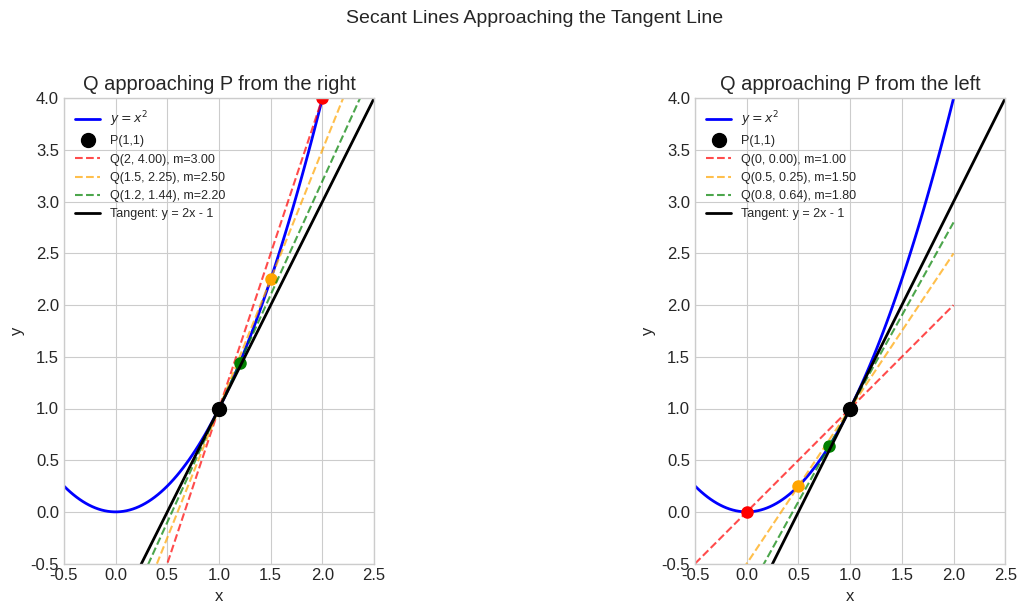
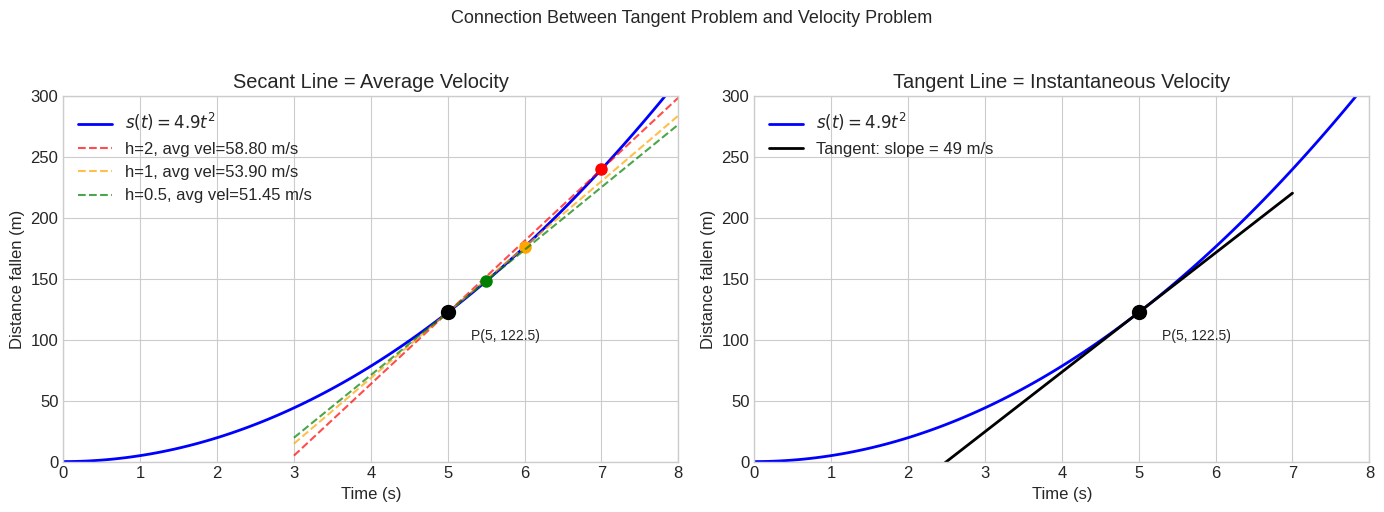
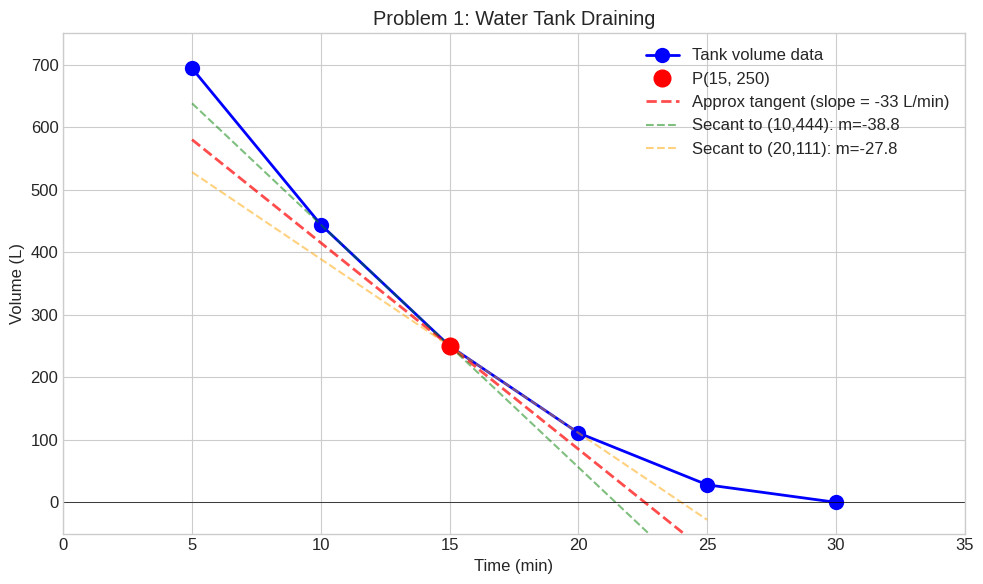
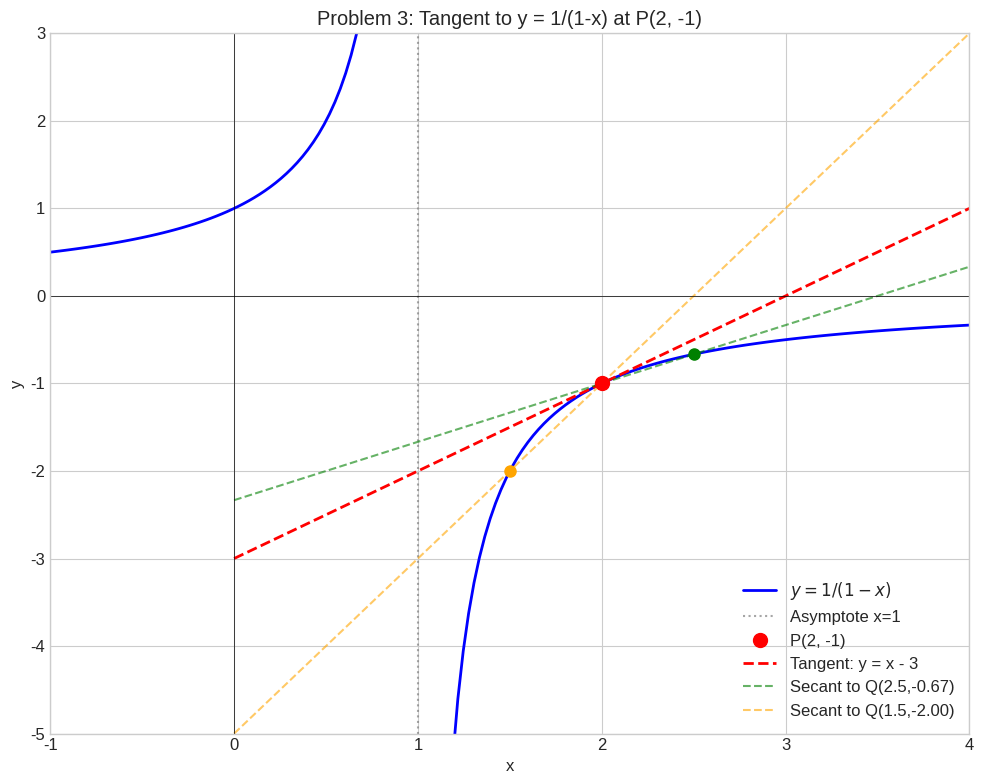
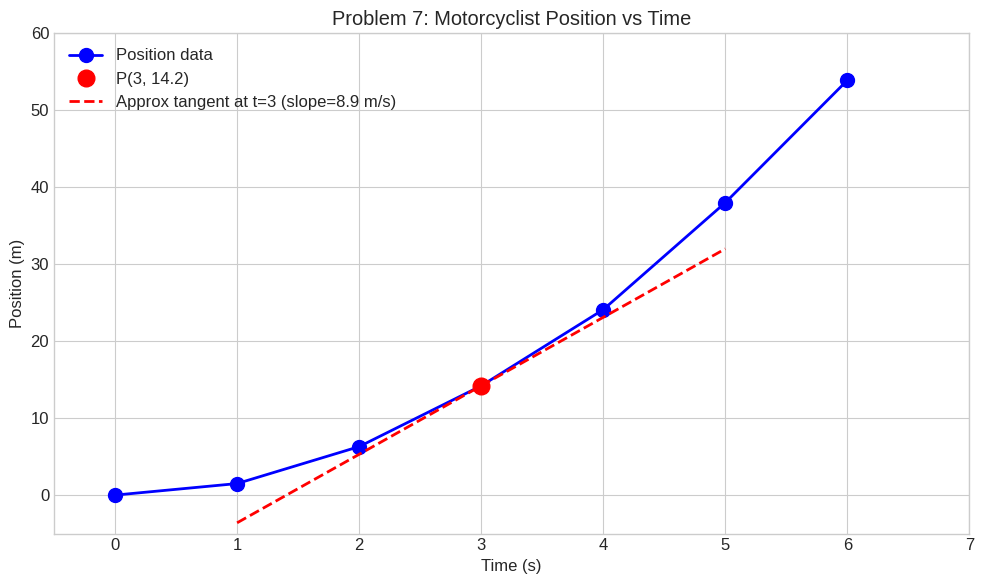
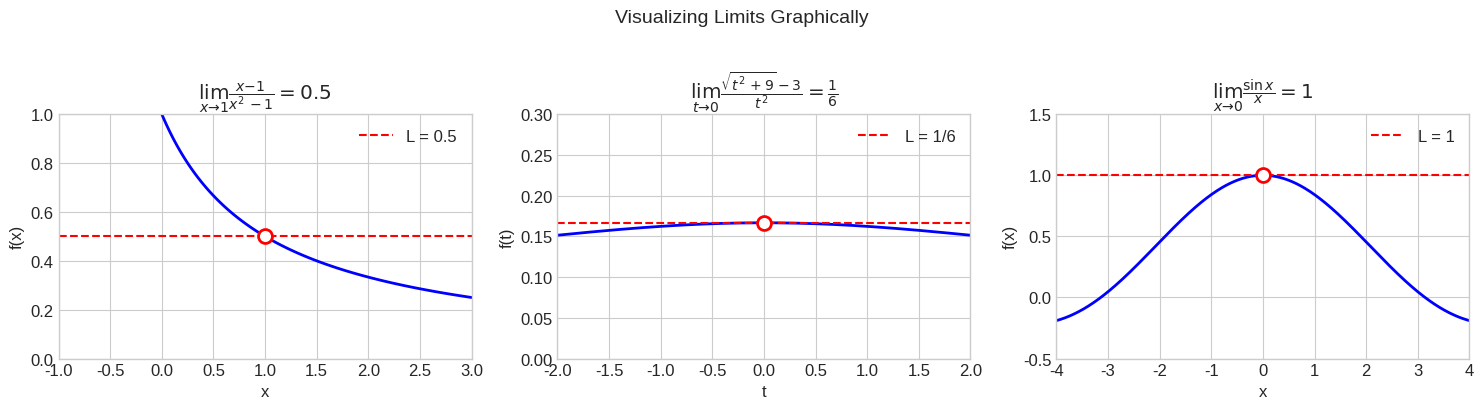
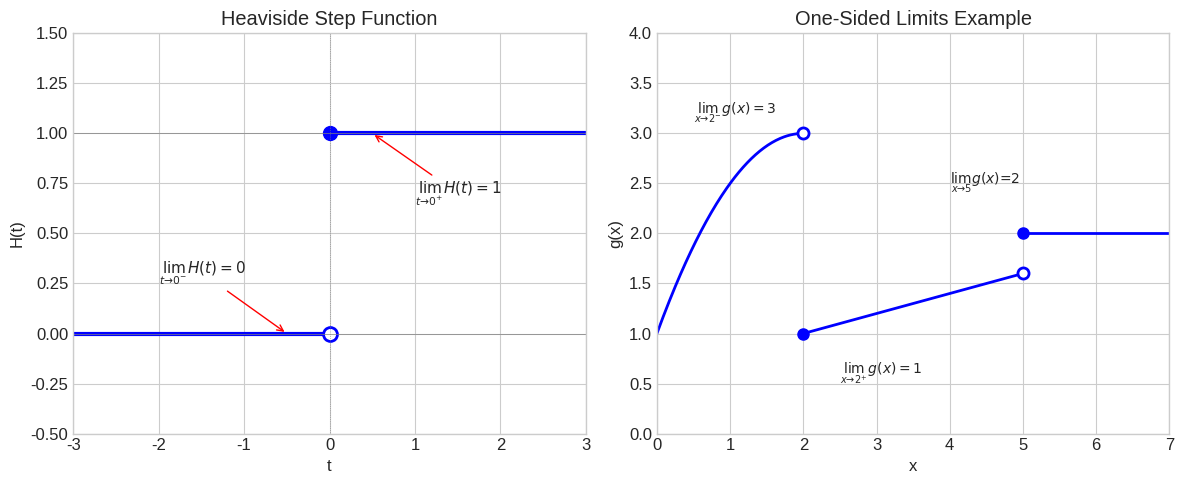

Generate these figures, in order, with matplotlib:
# Setup - importing libraries
import numpy as np
import matplotlib.pyplot as plt
from matplotlib.patches import FancyArrowPatch
import pandas as pd

# For nicer inline plots
%matplotlib inline
plt.style.use('seaborn-v0_8-whitegrid')
plt.rcParams['figure.figsize'] = [10, 6]
plt.rcParams['font.size'] = 12

# Computing secant line slopes for y = x^2 at P(1,1)

def parabola(x):
    """The curve y = x^2"""
    return x**2

def secant_slope(f, x1, y1, x2):
    """
    Compute slope of secant line between (x1, y1) and (x2, f(x2))
    """
    y2 = f(x2)
    return (y2 - y1) / (x2 - x1)

# Point P
P = (1, 1)

# Approaching from the right (x > 1)
x_right = [2, 1.5, 1.1, 1.01, 1.001]
slopes_right = [secant_slope(parabola, P[0], P[1], x) for x in x_right]

# Approaching from the left (x < 1)
x_left = [0, 0.5, 0.9, 0.99, 0.999]
slopes_left = [secant_slope(parabola, P[0], P[1], x) for x in x_left]

# Display as tables
print("Approaching P from the RIGHT (x > 1):")
print("-" * 25)
df_right = pd.DataFrame({'x': x_right, 'slope m_PQ': slopes_right})
print(df_right.to_string(index=False))

print("\nApproaching P from the LEFT (x < 1):")
print("-" * 25)
df_left = pd.DataFrame({'x': x_left, 'slope m_PQ': slopes_left})
print(df_left.to_string(index=False))

print(f"\nConclusion: As x -> 1, the slope approaches 2")
print(f"Therefore, the slope of the tangent line at P(1,1) is m = 2")

# Visualizing secant lines approaching the tangent line

fig, axes = plt.subplots(1, 2, figsize=(14, 6))

# X values for plotting the parabola
x_curve = np.linspace(-0.5, 2.5, 100)
y_curve = parabola(x_curve)

# Tangent line: y - 1 = 2(x - 1) => y = 2x - 1
def tangent_line(x):
    return 2*x - 1

# Left plot: Q approaching from the right
ax1 = axes[0]
ax1.plot(x_curve, y_curve, 'b-', linewidth=2, label='$y = x^2$')
ax1.plot(*P, 'ko', markersize=10, label='P(1,1)', zorder=5)

q_points_right = [2, 1.5, 1.2]
colors = ['red', 'orange', 'green']
for x_q, color in zip(q_points_right, colors):
    y_q = parabola(x_q)
    ax1.plot(x_q, y_q, 'o', color=color, markersize=8)
    # Draw secant line
    slope = secant_slope(parabola, P[0], P[1], x_q)
    x_line = np.linspace(0, 2.5, 50)
    y_line = P[1] + slope * (x_line - P[0])
    ax1.plot(x_line, y_line, '--', color=color, alpha=0.7, 
             label=f'Q({x_q}, {y_q:.2f}), m={slope:.2f}')

# Draw tangent line
x_tan = np.linspace(0, 2.5, 50)
ax1.plot(x_tan, tangent_line(x_tan), 'k-', linewidth=2, label='Tangent: y = 2x - 1')

ax1.set_xlim(-0.5, 2.5)
ax1.set_ylim(-0.5, 4)
ax1.set_xlabel('x')
ax1.set_ylabel('y')
ax1.set_title('Q approaching P from the right')
ax1.legend(loc='upper left', fontsize=9)
ax1.set_aspect('equal')

# Right plot: Q approaching from the left
ax2 = axes[1]
ax2.plot(x_curve, y_curve, 'b-', linewidth=2, label='$y = x^2$')
ax2.plot(*P, 'ko', markersize=10, label='P(1,1)', zorder=5)

q_points_left = [0, 0.5, 0.8]
for x_q, color in zip(q_points_left, colors):
    y_q = parabola(x_q)
    ax2.plot(x_q, y_q, 'o', color=color, markersize=8)
    slope = secant_slope(parabola, P[0], P[1], x_q)
    x_line = np.linspace(-0.5, 2, 50)
    y_line = P[1] + slope * (x_line - P[0])
    ax2.plot(x_line, y_line, '--', color=color, alpha=0.7,
             label=f'Q({x_q}, {y_q:.2f}), m={slope:.2f}')

ax2.plot(x_tan, tangent_line(x_tan), 'k-', linewidth=2, label='Tangent: y = 2x - 1')

ax2.set_xlim(-0.5, 2.5)
ax2.set_ylim(-0.5, 4)
ax2.set_xlabel('x')
ax2.set_ylabel('y')
ax2.set_title('Q approaching P from the left')
ax2.legend(loc='upper left', fontsize=9)
ax2.set_aspect('equal')

plt.suptitle('Secant Lines Approaching the Tangent Line', fontsize=14, y=1.02)
plt.tight_layout()
plt.show()

# CN Tower ball drop - velocity problem

def distance_fallen(t):
    """Distance fallen after t seconds: s(t) = 4.9t^2"""
    return 4.9 * t**2

def average_velocity(t1, t2):
    """Average velocity between t1 and t2"""
    return (distance_fallen(t2) - distance_fallen(t1)) / (t2 - t1)

# Finding velocity at t = 5
t_start = 5
time_intervals = [0.1, 0.05, 0.01, 0.001, 0.0001]

print("Average velocities as time interval shrinks:")
print("-" * 45)
print(f"{'Time Interval':<20} {'Avg Velocity (m/s)':<20}")
print("-" * 45)

for dt in time_intervals:
    avg_v = average_velocity(t_start, t_start + dt)
    print(f"[5, {5 + dt}]{'':<10} {avg_v:.4f}")

print("-" * 45)
print(f"\nAs dt -> 0, velocity approaches 49 m/s")
print(f"Instantaneous velocity at t = 5 is 49 m/s")

# Visualizing the velocity problem

fig, axes = plt.subplots(1, 2, figsize=(14, 5))

t_values = np.linspace(0, 8, 100)
s_values = distance_fallen(t_values)

# Left plot: secant line = average velocity
ax1 = axes[0]
ax1.plot(t_values, s_values, 'b-', linewidth=2, label='$s(t) = 4.9t^2$')

# Point P at t=5
P_t, P_s = 5, distance_fallen(5)
ax1.plot(P_t, P_s, 'ko', markersize=10, zorder=5)
ax1.annotate('P(5, 122.5)', (P_t, P_s), xytext=(5.3, 100), fontsize=10)

# Draw secant lines for different h values
h_values = [2, 1, 0.5]
colors = ['red', 'orange', 'green']
for h, color in zip(h_values, colors):
    Q_t = 5 + h
    Q_s = distance_fallen(Q_t)
    ax1.plot(Q_t, Q_s, 'o', color=color, markersize=8)
    
    # Draw secant
    avg_v = (Q_s - P_s) / (Q_t - P_t)
    t_line = np.linspace(3, 8, 50)
    s_line = P_s + avg_v * (t_line - P_t)
    ax1.plot(t_line, s_line, '--', color=color, alpha=0.7,
             label=f'h={h}, avg vel={avg_v:.2f} m/s')

ax1.set_xlabel('Time (s)')
ax1.set_ylabel('Distance fallen (m)')
ax1.set_title('Secant Line = Average Velocity')
ax1.legend(loc='upper left')
ax1.set_xlim(0, 8)
ax1.set_ylim(0, 300)

# Right plot: tangent line = instantaneous velocity
ax2 = axes[1]
ax2.plot(t_values, s_values, 'b-', linewidth=2, label='$s(t) = 4.9t^2$')
ax2.plot(P_t, P_s, 'ko', markersize=10, zorder=5)
ax2.annotate('P(5, 122.5)', (P_t, P_s), xytext=(5.3, 100), fontsize=10)

# Tangent line at t=5: slope = 49 (instantaneous velocity)
# s - 122.5 = 49(t - 5)
t_tan = np.linspace(2, 7, 50)
s_tan = 122.5 + 49 * (t_tan - 5)
ax2.plot(t_tan, s_tan, 'k-', linewidth=2, label='Tangent: slope = 49 m/s')

ax2.set_xlabel('Time (s)')
ax2.set_ylabel('Distance fallen (m)')
ax2.set_title('Tangent Line = Instantaneous Velocity')
ax2.legend(loc='upper left')
ax2.set_xlim(0, 8)
ax2.set_ylim(0, 300)

plt.suptitle('Connection Between Tangent Problem and Velocity Problem', fontsize=13, y=1.02)
plt.tight_layout()
plt.show()

# Problem 1: Water Tank

# Data
tank_data = {
    't': [5, 10, 15, 20, 25, 30],
    'V': [694, 444, 250, 111, 28, 0]
}

# Point P
P = (15, 250)

# (a) Compute secant slopes through P(15, 250)
print("Problem 1(a): Secant line slopes through P(15, 250)")
print("-" * 50)

results = []
for i, (t, V) in enumerate(zip(tank_data['t'], tank_data['V'])):
    if t != 15:  # Skip P itself
        slope = (V - P[1]) / (t - P[0])
        results.append({'Q': f'({t}, {V})', 'slope': slope})
        print(f"Q = ({t}, {V}):  slope = ({V} - 250) / ({t} - 15) = {slope:.1f}")

# (b) Average slopes of closest secant lines
# Closest points are t=10 and t=20
slope_10 = (444 - 250) / (10 - 15)
slope_20 = (111 - 250) / (20 - 15)
avg_slope = (slope_10 + slope_20) / 2

print(f"\n(b) Averaging slopes of closest secant lines (t=10 and t=20):")
print(f"    ({slope_10} + {slope_20}) / 2 = {avg_slope}")
print(f"\n(c) Interpretation: Water is flowing out at approximately {abs(avg_slope):.0f} L/min at t=15")

# Visualizing Problem 1

fig, ax = plt.subplots(figsize=(10, 6))

t = tank_data['t']
V = tank_data['V']

# Plot data points
ax.plot(t, V, 'bo-', markersize=10, linewidth=2, label='Tank volume data')

# Highlight P
ax.plot(15, 250, 'ro', markersize=12, zorder=5, label='P(15, 250)')

# Draw approximate tangent line at P with slope -33
t_line = np.linspace(5, 25, 50)
tangent_at_P = 250 + (-33) * (t_line - 15)
ax.plot(t_line, tangent_at_P, 'r--', linewidth=2, alpha=0.7, 
        label=f'Approx tangent (slope = -33 L/min)')

# Draw a couple secant lines
# Secant through P and (10, 444)
secant_10 = 250 + slope_10 * (t_line - 15)
ax.plot(t_line, secant_10, 'g--', alpha=0.5, label=f'Secant to (10,444): m={slope_10}')

# Secant through P and (20, 111)
secant_20 = 250 + slope_20 * (t_line - 15)
ax.plot(t_line, secant_20, 'orange', linestyle='--', alpha=0.5, 
        label=f'Secant to (20,111): m={slope_20}')

ax.set_xlabel('Time (min)')
ax.set_ylabel('Volume (L)')
ax.set_title('Problem 1: Water Tank Draining')
ax.legend(loc='upper right')
ax.set_xlim(0, 35)
ax.set_ylim(-50, 750)
ax.axhline(y=0, color='k', linewidth=0.5)
plt.tight_layout()
plt.show()

# Problem 2: Smartwatch Steps

steps_data = {
    't': [0, 10, 20, 30, 40],
    'steps': [3438, 4559, 5622, 6536, 7398]
}

# (a) Secant slopes for given intervals
print("Problem 2(a): Secant line slopes")
print("-" * 50)

# [0, 40]
slope_0_40 = (7398 - 3438) / (40 - 0)
print(f"[0, 40]:  slope = (7398 - 3438) / (40 - 0) = {slope_0_40:.1f} steps/min")

# [10, 20]
slope_10_20 = (5622 - 4559) / (20 - 10)
print(f"[10, 20]: slope = (5622 - 4559) / (20 - 10) = {slope_10_20:.1f} steps/min")

# [20, 30]
slope_20_30 = (6536 - 5622) / (30 - 20)
print(f"[20, 30]: slope = (6536 - 5622) / (30 - 20) = {slope_20_30:.1f} steps/min")

print("\nThese slopes represent the average walking pace (steps/min) during each interval.")

# (b) Estimate pace at 3:20 PM (t = 20)
avg_pace = (slope_10_20 + slope_20_30) / 2
print(f"\n(b) Pace at 3:20 PM:")
print(f"    Average of adjacent secant slopes: ({slope_10_20} + {slope_20_30}) / 2 = {avg_pace:.1f} steps/min")
print(f"    Walking pace at 3:20 PM is approximately {avg_pace:.0f} steps/min")

# Problem 3: y = 1/(1-x) at P(2, -1)

def f(x):
    return 1 / (1 - x)

P = (2, -1)

# x values approaching 2 from left and right
x_left = [1.5, 1.9, 1.99, 1.999]
x_right = [2.5, 2.1, 2.01, 2.001]

print("Problem 3(a): Secant line slopes approaching P(2, -1)")
print("=" * 60)

print("\nApproaching from the LEFT (x < 2):")
print("-" * 40)
for x in x_left:
    y = f(x)
    slope = (y - P[1]) / (x - P[0])
    print(f"x = {x:<6}  Q = ({x}, {y:>10.6f})  slope = {slope:.6f}")

print("\nApproaching from the RIGHT (x > 2):")
print("-" * 40)
for x in x_right:
    y = f(x)
    slope = (y - P[1]) / (x - P[0])
    print(f"x = {x:<6}  Q = ({x}, {y:>10.6f})  slope = {slope:.6f}")

print("\n(b) The slope appears to be approaching 1")

print("\n(c) Tangent line equation using point-slope form:")
print("    y - (-1) = 1(x - 2)")
print("    y + 1 = x - 2")
print("    y = x - 3")

# Visualize Problem 3

fig, ax = plt.subplots(figsize=(10, 8))

# Plot the curve y = 1/(1-x), being careful about the asymptote at x=1
x_left_curve = np.linspace(-2, 0.9, 100)
x_right_curve = np.linspace(1.1, 4, 100)

ax.plot(x_left_curve, f(x_left_curve), 'b-', linewidth=2)
ax.plot(x_right_curve, f(x_right_curve), 'b-', linewidth=2, label='$y = 1/(1-x)$')

# Asymptote at x=1
ax.axvline(x=1, color='gray', linestyle=':', alpha=0.7, label='Asymptote x=1')

# Point P
ax.plot(2, -1, 'ro', markersize=10, zorder=5, label='P(2, -1)')

# Tangent line: y = x - 3
x_tan = np.linspace(0, 4, 50)
ax.plot(x_tan, x_tan - 3, 'r--', linewidth=2, label='Tangent: y = x - 3')

# A couple of secant lines
for x_q, color in [(2.5, 'green'), (1.5, 'orange')]:
    y_q = f(x_q)
    slope = (y_q - (-1)) / (x_q - 2)
    y_sec = -1 + slope * (x_tan - 2)
    ax.plot(x_tan, y_sec, '--', color=color, alpha=0.6,
            label=f'Secant to Q({x_q},{y_q:.2f})')
    ax.plot(x_q, y_q, 'o', color=color, markersize=8)

ax.set_xlim(-1, 4)
ax.set_ylim(-5, 3)
ax.set_xlabel('x')
ax.set_ylabel('y')
ax.set_title('Problem 3: Tangent to y = 1/(1-x) at P(2, -1)')
ax.legend(loc='lower right')
ax.axhline(y=0, color='k', linewidth=0.5)
ax.axvline(x=0, color='k', linewidth=0.5)
plt.tight_layout()
plt.show()

# Problem 5: Pebble from bridge

def height(t):
    """Height of pebble: y = 80 - 4.9t^2"""
    return 80 - 4.9 * t**2

def avg_velocity_pebble(t1, t2):
    """Average velocity (change in height / change in time)"""
    return (height(t2) - height(t1)) / (t2 - t1)

t_start = 4
intervals = [0.1, 0.05, 0.01]

print("Problem 5(a): Average velocities starting at t = 4")
print("-" * 50)

# Height at t = 4
y_4 = height(4)
print(f"Height at t = 4: y(4) = 80 - 4.9(16) = {y_4} m\n")

for dt in intervals:
    t_end = t_start + dt
    avg_v = avg_velocity_pebble(t_start, t_end)
    print(f"Interval [{t_start}, {t_end}]: avg velocity = {avg_v:.2f} m/s")

# More intervals to see the pattern
print("\nWith smaller intervals:")
for dt in [0.001, 0.0001]:
    avg_v = avg_velocity_pebble(t_start, t_start + dt)
    print(f"Interval [{t_start}, {t_start + dt}]: avg velocity = {avg_v:.4f} m/s")

print("\n(b) As dt -> 0, velocity approaches -39.2 m/s")
print("    The instantaneous velocity at t = 4 is approximately -39.2 m/s")
print("    (Negative because the pebble is falling downward)")

# Problem 7: Motorcyclist

t_data = [0, 1, 2, 3, 4, 5, 6]
s_data = [0, 1.5, 6.3, 14.2, 24.1, 38.0, 53.9]

# Create a lookup
s = dict(zip(t_data, s_data))

print("Problem 7(a): Average velocities")
print("-" * 50)

intervals = [(2, 4), (3, 4), (4, 5), (4, 6)]

for t1, t2 in intervals:
    avg_v = (s[t2] - s[t1]) / (t2 - t1)
    print(f"[{t1}, {t2}]: avg = ({s[t2]} - {s[t1]}) / ({t2} - {t1}) = {avg_v:.1f} m/s")

# (b) Estimate velocity at t = 3
# Use secant lines on either side of t = 3
slope_2_3 = (s[3] - s[2]) / (3 - 2)
slope_3_4 = (s[4] - s[3]) / (4 - 3)
est_velocity = (slope_2_3 + slope_3_4) / 2

print(f"\n(b) Estimating velocity at t = 3:")
print(f"    Secant [2,3]: ({s[3]} - {s[2]}) / 1 = {slope_2_3} m/s")
print(f"    Secant [3,4]: ({s[4]} - {s[3]}) / 1 = {slope_3_4} m/s")
print(f"    Average: ({slope_2_3} + {slope_3_4}) / 2 = {est_velocity} m/s")
print(f"\n    Instantaneous velocity at t = 3 is approximately {est_velocity:.1f} m/s")

# Visualize Problem 7

fig, ax = plt.subplots(figsize=(10, 6))

ax.plot(t_data, s_data, 'bo-', markersize=10, linewidth=2, label='Position data')

# Highlight point at t=3
ax.plot(3, s[3], 'ro', markersize=12, zorder=5, label=f'P(3, {s[3]})')

# Draw approximate tangent at t=3
# Using the estimated slope of ~8.85 m/s
t_line = np.linspace(1, 5, 50)
tangent_approx = s[3] + est_velocity * (t_line - 3)
ax.plot(t_line, tangent_approx, 'r--', linewidth=2, 
        label=f'Approx tangent at t=3 (slope={est_velocity:.1f} m/s)')

ax.set_xlabel('Time (s)')
ax.set_ylabel('Position (m)')
ax.set_title('Problem 7: Motorcyclist Position vs Time')
ax.legend(loc='upper left')
ax.set_xlim(-0.5, 7)
ax.set_ylim(-5, 60)
plt.tight_layout()
plt.show()

# Section 2.2 Example 1: lim (x-1)/(x^2-1) as x -> 1

def f_example1(x):
    return (x - 1) / (x**2 - 1)

# x values approaching 1 from both sides
x_left = [0.5, 0.9, 0.99, 0.999, 0.9999]
x_right = [1.5, 1.1, 1.01, 1.001, 1.0001]

print("Computing lim (x-1)/(x²-1) as x → 1")
print("=" * 50)

print(f"\n{'x < 1':<15} {'f(x)':<15} {'x > 1':<15} {'f(x)':<15}")
print("-" * 60)
for xl, xr in zip(x_left, x_right):
    print(f"{xl:<15} {f_example1(xl):<15.6f} {xr:<15} {f_example1(xr):<15.6f}")

print("\nThe function is undefined at x = 1 (division by zero)")
print("But the limit exists: as x approaches 1, f(x) approaches 0.5")
print("\nNote: (x-1)/(x²-1) = (x-1)/((x-1)(x+1)) = 1/(x+1) for x ≠ 1")
print("So lim as x→1 is 1/(1+1) = 1/2 = 0.5")

# Section 2.2 Example 1: lim (x-1)/(x^2-1) as x -> 1

def f_example1(x):
    return (x - 1) / (x**2 - 1)

# Values approaching 1 from both sides
x_left = [0.5, 0.9, 0.99, 0.999, 0.9999]
x_right = [1.5, 1.1, 1.01, 1.001, 1.0001]

print("Computing lim (x-1)/(x²-1) as x → 1")
print("=" * 50)

print("\nx < 1 (from the left):")
print("-" * 30)
for x in x_left:
    print(f"f({x}) = {f_example1(x):.6f}")

print("\nx > 1 (from the right):")
print("-" * 30)
for x in x_right:
    print(f"f({x}) = {f_example1(x):.6f}")

print("\nConclusion: lim_{x→1} (x-1)/(x²-1) = 0.5")
print("\nNote: We can verify by simplifying:")
print("  (x-1)/(x²-1) = (x-1)/[(x-1)(x+1)] = 1/(x+1) when x ≠ 1")
print("  So the limit is 1/(1+1) = 1/2 = 0.5")

# Section 2.2 Example 2: lim (sqrt(t^2+9) - 3) / t^2 as t -> 0

def f_example2(t):
    return (np.sqrt(t**2 + 9) - 3) / t**2

t_values = [1.0, 0.5, 0.1, 0.05, 0.01, 0.001, 0.0001, 0.00001]

print("Computing lim (√(t²+9) - 3) / t² as t → 0")
print("=" * 50)

print(f"\n{'t':<15} {'f(t)':<20}")
print("-" * 35)
for t in t_values:
    val = f_example2(t)
    print(f"{t:<15} {val:.10f}")

print("\nThe values approach 0.166666... = 1/6")
print("\nNote: For very small t, numerical errors can appear due to")
print("subtracting nearly equal numbers (√(t²+9) ≈ 3 when t is tiny)")

# Section 2.2 Example 3: lim sin(x)/x as x -> 0

def sinc(x):
    """sin(x)/x - but handle x=0 case"""
    return np.sin(x) / x

x_values = [1.0, 0.5, 0.4, 0.3, 0.2, 0.1, 0.05, 0.01, 0.005, 0.001]

print("Computing lim sin(x)/x as x → 0")
print("=" * 50)

print(f"\n{'x':<15} {'sin(x)/x':<20}")
print("-" * 35)
for x in x_values:
    print(f"{x:<15} {sinc(x):.8f}")

print("\nThe values approach 1")
print("This is one of the most important limits in calculus.")

# Visualizing limits graphically

fig, axes = plt.subplots(1, 3, figsize=(15, 4))

# Example 1: (x-1)/(x^2-1)
ax1 = axes[0]
x1_left = np.linspace(-1, 0.99, 100)
x1_right = np.linspace(1.01, 3, 100)
ax1.plot(x1_left, f_example1(x1_left), 'b-', linewidth=2)
ax1.plot(x1_right, f_example1(x1_right), 'b-', linewidth=2)
ax1.axhline(y=0.5, color='r', linestyle='--', label='L = 0.5')
ax1.plot(1, 0.5, 'ro', markersize=10, markerfacecolor='white', markeredgewidth=2)
ax1.set_xlabel('x')
ax1.set_ylabel('f(x)')
ax1.set_title(r'$\lim_{x \to 1} \frac{x-1}{x^2-1} = 0.5$')
ax1.set_xlim(-1, 3)
ax1.set_ylim(0, 1)
ax1.legend()

# Example 2: (sqrt(t^2+9)-3)/t^2
ax2 = axes[1]
t2 = np.linspace(-2, 2, 200)
t2 = t2[t2 != 0]  # Remove t=0
ax2.plot(t2, f_example2(t2), 'b-', linewidth=2)
ax2.axhline(y=1/6, color='r', linestyle='--', label='L = 1/6')
ax2.plot(0, 1/6, 'ro', markersize=10, markerfacecolor='white', markeredgewidth=2)
ax2.set_xlabel('t')
ax2.set_ylabel('f(t)')
ax2.set_title(r'$\lim_{t \to 0} \frac{\sqrt{t^2+9}-3}{t^2} = \frac{1}{6}$')
ax2.set_xlim(-2, 2)
ax2.set_ylim(0, 0.3)
ax2.legend()

# Example 3: sin(x)/x
ax3 = axes[2]
x3 = np.linspace(-4, 4, 400)
x3 = x3[np.abs(x3) > 0.001]  # Avoid x=0
ax3.plot(x3, np.sin(x3)/x3, 'b-', linewidth=2)
ax3.axhline(y=1, color='r', linestyle='--', label='L = 1')
ax3.plot(0, 1, 'ro', markersize=10, markerfacecolor='white', markeredgewidth=2)
ax3.set_xlabel('x')
ax3.set_ylabel('f(x)')
ax3.set_title(r'$\lim_{x \to 0} \frac{\sin x}{x} = 1$')
ax3.set_xlim(-4, 4)
ax3.set_ylim(-0.5, 1.5)
ax3.legend()

plt.suptitle('Visualizing Limits Graphically', fontsize=14, y=1.02)
plt.tight_layout()
plt.show()

# One-sided limits: Heaviside function

def heaviside(t):
    """Heaviside step function"""
    return np.where(t < 0, 0, 1)

fig, axes = plt.subplots(1, 2, figsize=(12, 5))

# Plot Heaviside function
ax1 = axes[0]
t = np.linspace(-3, 3, 1000)
H = heaviside(t)

ax1.plot(t[t < 0], H[t < 0], 'b-', linewidth=3, label='H(t) for t < 0')
ax1.plot(t[t >= 0], H[t >= 0], 'b-', linewidth=3, label='H(t) for t ≥ 0')
ax1.plot(0, 0, 'bo', markersize=10, markerfacecolor='white', markeredgewidth=2)  # Open circle at (0,0)
ax1.plot(0, 1, 'bo', markersize=10)  # Closed circle at (0,1)

ax1.axhline(y=0, color='gray', linestyle='-', linewidth=0.5)
ax1.axhline(y=1, color='gray', linestyle='-', linewidth=0.5)
ax1.axvline(x=0, color='gray', linestyle=':', linewidth=0.5)

ax1.set_xlabel('t')
ax1.set_ylabel('H(t)')
ax1.set_title('Heaviside Step Function')
ax1.set_xlim(-3, 3)
ax1.set_ylim(-0.5, 1.5)

ax1.annotate(r'$\lim_{t \to 0^-} H(t) = 0$', xy=(-0.5, 0), xytext=(-2, 0.3),
            fontsize=11, arrowprops=dict(arrowstyle='->', color='red'))
ax1.annotate(r'$\lim_{t \to 0^+} H(t) = 1$', xy=(0.5, 1), xytext=(1, 0.7),
            fontsize=11, arrowprops=dict(arrowstyle='->', color='red'))

# Example with a piecewise function from the book
ax2 = axes[1]

# A function similar to Example 4 from the book
def g(x):
    """Piecewise function for demonstrating one-sided limits"""
    result = np.zeros_like(x, dtype=float)
    # Different behavior in different regions
    mask1 = x < 2
    mask2 = (x >= 2) & (x < 5)
    mask3 = x >= 5
    
    result[mask1] = 3 - 0.5 * (x[mask1] - 2)**2  # Approaches 3 from left
    result[mask2] = 1 + 0.2 * (x[mask2] - 2)     # Jumps to 1 at x=2
    result[mask3] = 2                             # Constant 2 for x >= 5
    return result

x = np.linspace(0, 7, 500)
y = g(x)

# Plot each piece
ax2.plot(x[x < 2], y[x < 2], 'b-', linewidth=2)
ax2.plot(x[(x >= 2) & (x < 5)], y[(x >= 2) & (x < 5)], 'b-', linewidth=2)
ax2.plot(x[x >= 5], y[x >= 5], 'b-', linewidth=2)

# Mark discontinuities
ax2.plot(2, 3, 'bo', markersize=8, markerfacecolor='white', markeredgewidth=2)  # Open
ax2.plot(2, 1, 'bo', markersize=8)  # Closed
ax2.plot(5, 1.6, 'bo', markersize=8, markerfacecolor='white', markeredgewidth=2)  # Open
ax2.plot(5, 2, 'bo', markersize=8)  # Closed

ax2.set_xlabel('x')
ax2.set_ylabel('g(x)')
ax2.set_title('One-Sided Limits Example')
ax2.set_xlim(0, 7)
ax2.set_ylim(0, 4)

# Annotations
ax2.text(0.5, 3.2, r'$\lim_{x \to 2^-} g(x) = 3$', fontsize=10)
ax2.text(2.5, 0.6, r'$\lim_{x \to 2^+} g(x) = 1$', fontsize=10)
ax2.text(4, 2.5, r'$\lim_{x \to 5} g(x) = 2$', fontsize=10)

plt.tight_layout()
plt.show()

print("For the Heaviside function at t = 0:")
print("  Left-hand limit:  lim_{t→0⁻} H(t) = 0")
print("  Right-hand limit: lim_{t→0⁺} H(t) = 1")
print("  Since these are not equal, lim_{t→0} H(t) does not exist.")

# Manim code for secant lines animation
# Save this to a .py file and run with: manim -pql filename.py SecantToTangent

manim_code = '''
from manim import *

class SecantToTangent(Scene):
    def construct(self):
        # Create axes
        axes = Axes(
            x_range=[-0.5, 3, 0.5],
            y_range=[-0.5, 5, 1],
            x_length=8,
            y_length=6,
            axis_config={"include_tip": True}
        )
        
        # Parabola y = x^2
        parabola = axes.plot(lambda x: x**2, x_range=[0, 2.2], color=BLUE)
        parabola_label = MathTex("y = x^2").next_to(parabola, RIGHT)
        
        # Point P
        P = axes.c2p(1, 1)
        P_dot = Dot(P, color=RED)
        P_label = MathTex("P(1,1)").next_to(P_dot, DOWN+LEFT)
        
        # Tangent line y = 2x - 1
        tangent = axes.plot(lambda x: 2*x - 1, x_range=[0, 2.5], color=GREEN)
        tangent_label = MathTex("y = 2x - 1", color=GREEN).to_corner(UR)
        
        self.play(Create(axes), Create(parabola), Write(parabola_label))
        self.play(Create(P_dot), Write(P_label))
        self.wait()
        
        # Animate secant lines for different Q positions
        x_values = [2.5, 2.0, 1.5, 1.3, 1.2, 1.1, 1.05]
        
        Q_dot = None
        secant_line = None
        slope_text = None
        
        for x_q in x_values:
            y_q = x_q**2
            Q = axes.c2p(x_q, y_q)
            new_Q_dot = Dot(Q, color=YELLOW)
            
            # Calculate slope
            slope = (y_q - 1) / (x_q - 1)
            
            # Create secant line
            new_secant = axes.plot(
                lambda x, s=slope: 1 + s*(x - 1),
                x_range=[0, 2.5],
                color=ORANGE
            )
            
            new_slope_text = MathTex(f"m_{{PQ}} = {slope:.2f}").to_corner(UL)
            
            if Q_dot is None:
                self.play(
                    Create(new_Q_dot),
                    Create(new_secant),
                    Write(new_slope_text)
                )
            else:
                self.play(
                    Transform(Q_dot, new_Q_dot),
                    Transform(secant_line, new_secant),
                    Transform(slope_text, new_slope_text)
                )
            
            Q_dot = new_Q_dot if Q_dot is None else Q_dot
            secant_line = new_secant if secant_line is None else secant_line
            slope_text = new_slope_text if slope_text is None else slope_text
            
            self.wait(0.5)
        
        # Show tangent line
        self.play(
            Create(tangent),
            Write(tangent_label),
            FadeOut(Q_dot),
            FadeOut(secant_line)
        )
        
        final_text = MathTex(r"\\lim_{x \\to 1} m_{PQ} = 2").to_corner(UL)
        self.play(Transform(slope_text, final_text))
        self.wait(2)
'''

print("Manim Animation Code for Secant Lines")
print("=" * 50)
print("To run this animation:")
print("1. Save the code below to a file called 'secant_animation.py'")
print("2. Run: manim -pql secant_animation.py SecantToTangent")
print()
print(manim_code)
